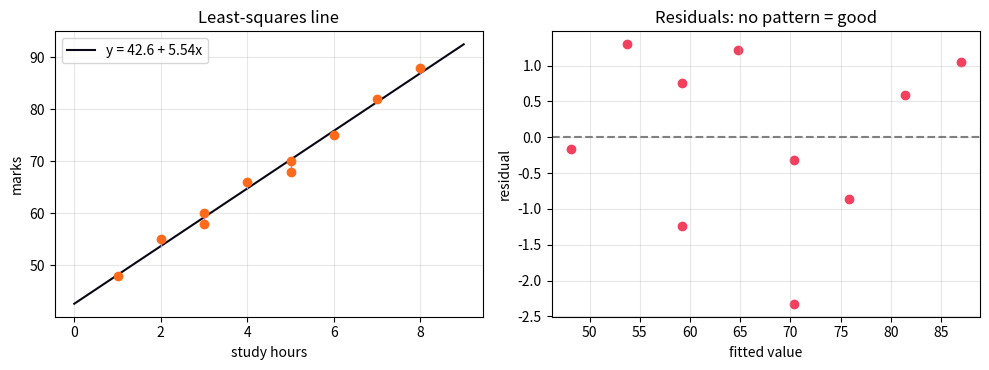

Reproduce this figure in Python.
"""
Session 3 · Example 3: Simple linear regression with least squares
-----------------------------------------------------------------
Fit  marks = b0 + b1 * hours  using the closed-form least-squares formulas

      b1 = sum((x - x_bar)(y - y_bar)) / sum((x - x_bar)^2)
      b0 = y_bar - b1 * x_bar

then compute fitted values, residuals, SST = SSR + SSE, R^2, the standard
error of the slope, a 95% CI for the slope, and predictions. Compare with
scipy.stats.linregress and save a fit + residual chart (session-03_simple_regression.png).

Run:  python session-03_simple_regression.py
"""
import numpy as np
from scipy import stats
import matplotlib
matplotlib.use("Agg")
import matplotlib.pyplot as plt

x = np.array([2, 3, 5, 1, 4, 6, 7, 3, 5, 8], dtype=float)       # study hours
y = np.array([55, 60, 70, 48, 66, 75, 82, 58, 68, 88], dtype=float)
n = len(x)

# ---- 1. Coefficients ----------------------------------------------------------------
Sxy = ((x - x.mean()) * (y - y.mean())).sum()
Sxx = ((x - x.mean()) ** 2).sum()
b1 = Sxy / Sxx
b0 = y.mean() - b1 * x.mean()
print(f"Sxy = {Sxy:.2f}, Sxx = {Sxx:.2f}")
print(f"Fitted line: marks = {b0:.3f} + {b1:.3f} * hours")
print(f"Meaning: each extra weekly study hour is associated with {b1:.2f} more marks.")

# ---- 2. Goodness of fit -------------------------------------------------------------
y_hat = b0 + b1 * x
resid = y - y_hat
SST = ((y - y.mean()) ** 2).sum()          # total variation
SSR = ((y_hat - y.mean()) ** 2).sum()      # explained by the line
SSE = (resid ** 2).sum()                   # left over (errors)
print(f"\nSST = {SST:.2f} = SSR {SSR:.2f} + SSE {SSE:.2f}")
print(f"R^2 = SSR/SST = {SSR / SST:.4f}")
s = np.sqrt(SSE / (n - 2))                 # residual standard error
se_b1 = s / np.sqrt(Sxx)
t_crit = stats.t.ppf(0.975, n - 2)
print(f"Residual standard error = {s:.3f} marks")
print(f"SE(b1) = {se_b1:.4f}; 95% CI for slope = [{b1 - t_crit * se_b1:.3f}, {b1 + t_crit * se_b1:.3f}]")
print(f"Residuals sum to {resid.sum():.1e} (always ~0 for least squares)")

# ---- 3. Check with SciPy ------------------------------------------------------------
lr = stats.linregress(x, y)
print(f"\nlinregress: slope {lr.slope:.3f}, intercept {lr.intercept:.3f}, r {lr.rvalue:.4f}, "
      f"p {lr.pvalue:.2e}, stderr {lr.stderr:.4f}")

# ---- 4. Prediction (and the danger of extrapolation) --------------------------------
for h in [4.5, 9, 20]:
    pred = b0 + b1 * h
    note = "" if h <= 8 else "  <- extrapolation: outside the observed 1-8 h, treat with caution"
    if pred > 100:
        note = "  <- IMPOSSIBLE: marks cannot exceed 100; the straight line does not hold out here"
    print(f"Predicted marks for {h:>4} h: {b0 + b1 * h:6.1f}{note}")

fig, (a1, a2) = plt.subplots(1, 2, figsize=(10, 3.8))
a1.scatter(x, y, color="#FF6B1A", zorder=3)
xs = np.linspace(0, 9, 50)
a1.plot(xs, b0 + b1 * xs, color="#0A0716", label=f"y = {b0:.1f} + {b1:.2f}x")
for xi, yi, yh in zip(x, y, y_hat):
    a1.plot([xi, xi], [yi, yh], color="#A78BFA", lw=1)          # residual segments
a1.set_xlabel("study hours"); a1.set_ylabel("marks"); a1.set_title("Least-squares line"); a1.legend()
a2.scatter(y_hat, resid, color="#F43F5E"); a2.axhline(0, color="grey", ls="--")
a2.set_xlabel("fitted value"); a2.set_ylabel("residual"); a2.set_title("Residuals: no pattern = good")
for ax in (a1, a2):
    ax.grid(alpha=0.3)
fig.tight_layout(); fig.savefig("session-03_simple_regression.png", dpi=100)
print("Saved chart: session-03_simple_regression.png")
